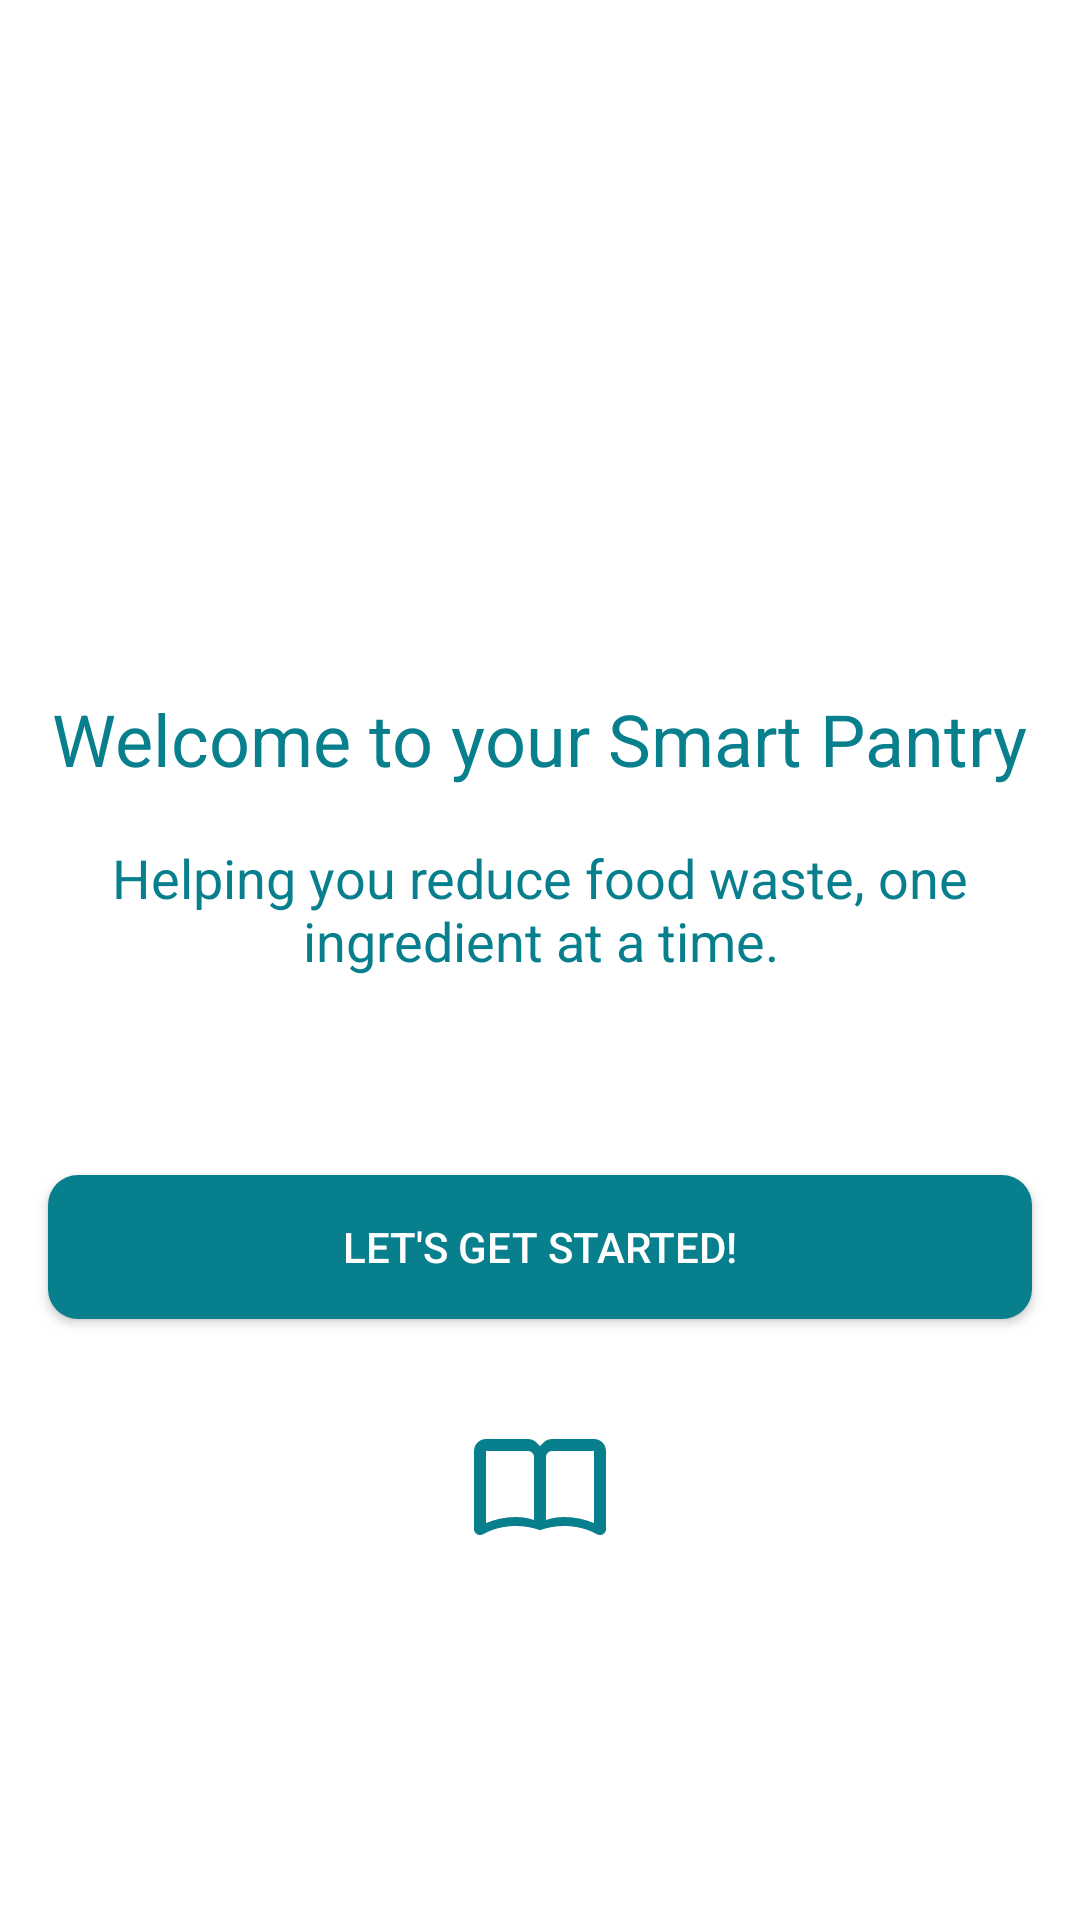

This screen was rendered from an Android layout file. Write that file and the resources it references.
<!-- AndroidManifest.xml: application theme Theme.SmartPantryManager -->
<!-- res/layout/activity_welcome_screen.xml -->
<?xml version="1.0" encoding="utf-8"?>
<LinearLayout xmlns:android="http://schemas.android.com/apk/res/android"
    xmlns:app="http://schemas.android.com/apk/res-auto"
    xmlns:tools="http://schemas.android.com/tools"
    android:id="@+id/main"
    android:layout_width="match_parent"
    android:layout_height="match_parent"
    android:orientation="vertical"
    android:background="#FFFFFF"
    tools:context=".WelcomeScreenActivity">

    
    <FrameLayout
        android:layout_width="match_parent"
        android:layout_height="200dp">

        
        <ImageView
            android:id="@+id/welcomeHeaderImage"
            android:layout_width="match_parent"
            android:layout_height="match_parent"
            android:contentDescription="Welcome screen header"
            android:scaleType="centerCrop"
            android:src="@drawable/welcome_new" />

    </FrameLayout>

        
        <TextView
            android:id="@+id/welcomeMessageText"
            android:layout_width="wrap_content"
            android:layout_height="wrap_content"
            android:layout_gravity="center"
            android:layout_marginTop="30dp"
            android:layout_marginBottom="12dp"
            android:text="Welcome to your Smart Pantry"
            android:textColor="#087F8C"
            android:textSize="24sp" />

    
    <TextView
        android:id="@+id/welcomeTaglineText"
        android:layout_width="wrap_content"
        android:layout_height="wrap_content"
        android:layout_gravity="center"
        android:gravity="center"
        android:layout_marginTop="6dp"
        android:layout_marginBottom="10dp"
        android:layout_marginStart="16dp"
        android:layout_marginEnd="16dp"
        android:text="Helping you reduce food waste, one ingredient at a time."
        android:textColor="#087F8C"
        android:textSize="18sp" />

    
    <Space
        android:layout_width="match_parent"
        android:layout_height="40dp" />


    
    <Button
        android:id="@+id/getStartedButton"
        android:layout_width="match_parent"
        android:layout_height="wrap_content"
        android:layout_margin="16dp"
        android:background="@drawable/button_teal"
        android:backgroundTint="@null"
        android:text="Let's get started!"
        android:textColor="#FFFFFF" />

    
    <ImageView
        android:id="@+id/welcomeRecipeImage"
        android:layout_width="48dp"
        android:layout_height="48dp"
        android:layout_gravity="center"
        android:layout_marginTop="16dp"
        android:contentDescription="Recipe suggestions"
        android:src="@drawable/menu_recipes"
        app:tint="#087F8C" />
</LinearLayout>
<!-- resources referenced by this layout -->
<resources>
  <!-- drawable button_teal (drawable) -->
  <?xml version="1.0" encoding="utf-8"?>
  <selector xmlns:android="http://schemas.android.com/apk/res/android">
  
      
      <item android:state_pressed="true">
          <shape android:shape="rectangle">
              <solid android:color="#075E68" />
              <corners android:radius="10dp" />
          </shape>
      </item>
  
      
      <item>
          <shape android:shape="rectangle">
              <solid android:color="#087F8C" />
              <corners android:radius="10dp" />
          </shape>
      </item>
  
  </selector>
  <!-- drawable menu_recipes (drawable) -->
  <?xml version="1.0" encoding="utf-8"?>
  <vector xmlns:android="http://schemas.android.com/apk/res/android"
      android:width="24dp"
      android:height="24dp"
      android:viewportWidth="24"
      android:viewportHeight="24">
  
      <path
          android:fillColor="#78909C"
          android:pathData="M21,4H14C13.45,4 12.95,4.22 12.59,4.59L12,5.17L11.41,4.59C11.05,4.22 10.55,4 10,4H3C1.9,4 1,4.9 1,6V19C1,19.55 1.45,20 2,20C2.17,20 2.33,19.96 2.48,19.88C4.11,18.98 6.03,18.5 8,18.5C9.41,18.5 10.77,18.75 12,19.2C13.23,18.75 14.59,18.5 16,18.5C17.97,18.5 19.89,18.98 21.52,19.88C21.67,19.96 21.83,20 22,20C22.55,20 23,19.55 23,19V6C23,4.9 22.1,4 21,4ZM11,17.5C10.05,17.17 9.04,17 8,17C6.27,17 4.56,17.35 3,18.01V6H10C10.55,6 11,6.45 11,7V17.5ZM21,18.01C19.44,17.35 17.73,17 16,17C14.96,17 13.95,17.17 13,17.5V7C13,6.45 13.45,6 14,6H21V18.01Z" />
  
  </vector>
  <style name="Theme.SmartPantryManager" parent="Base.Theme.SmartPantryManager" />
  <style name="Base.Theme.SmartPantryManager" parent="Theme.Material3.DayNight.NoActionBar">
  
          <item name="colorPrimary">@color/teal_primary</item>
          <item name="colorOnPrimary">@color/white</item>
  
          <item name="colorSecondary">@color/teal_primary</item>
          <item name="colorTertiary">@color/teal_dark</item>
  
          
          <item name="android:colorAccent">@color/teal_primary</item>
  
      </style>
  <color name="teal_primary">#087F8C</color>
  <color name="white">#FFFFFFFF</color>
  <color name="teal_dark">#075E68</color>
</resources>
